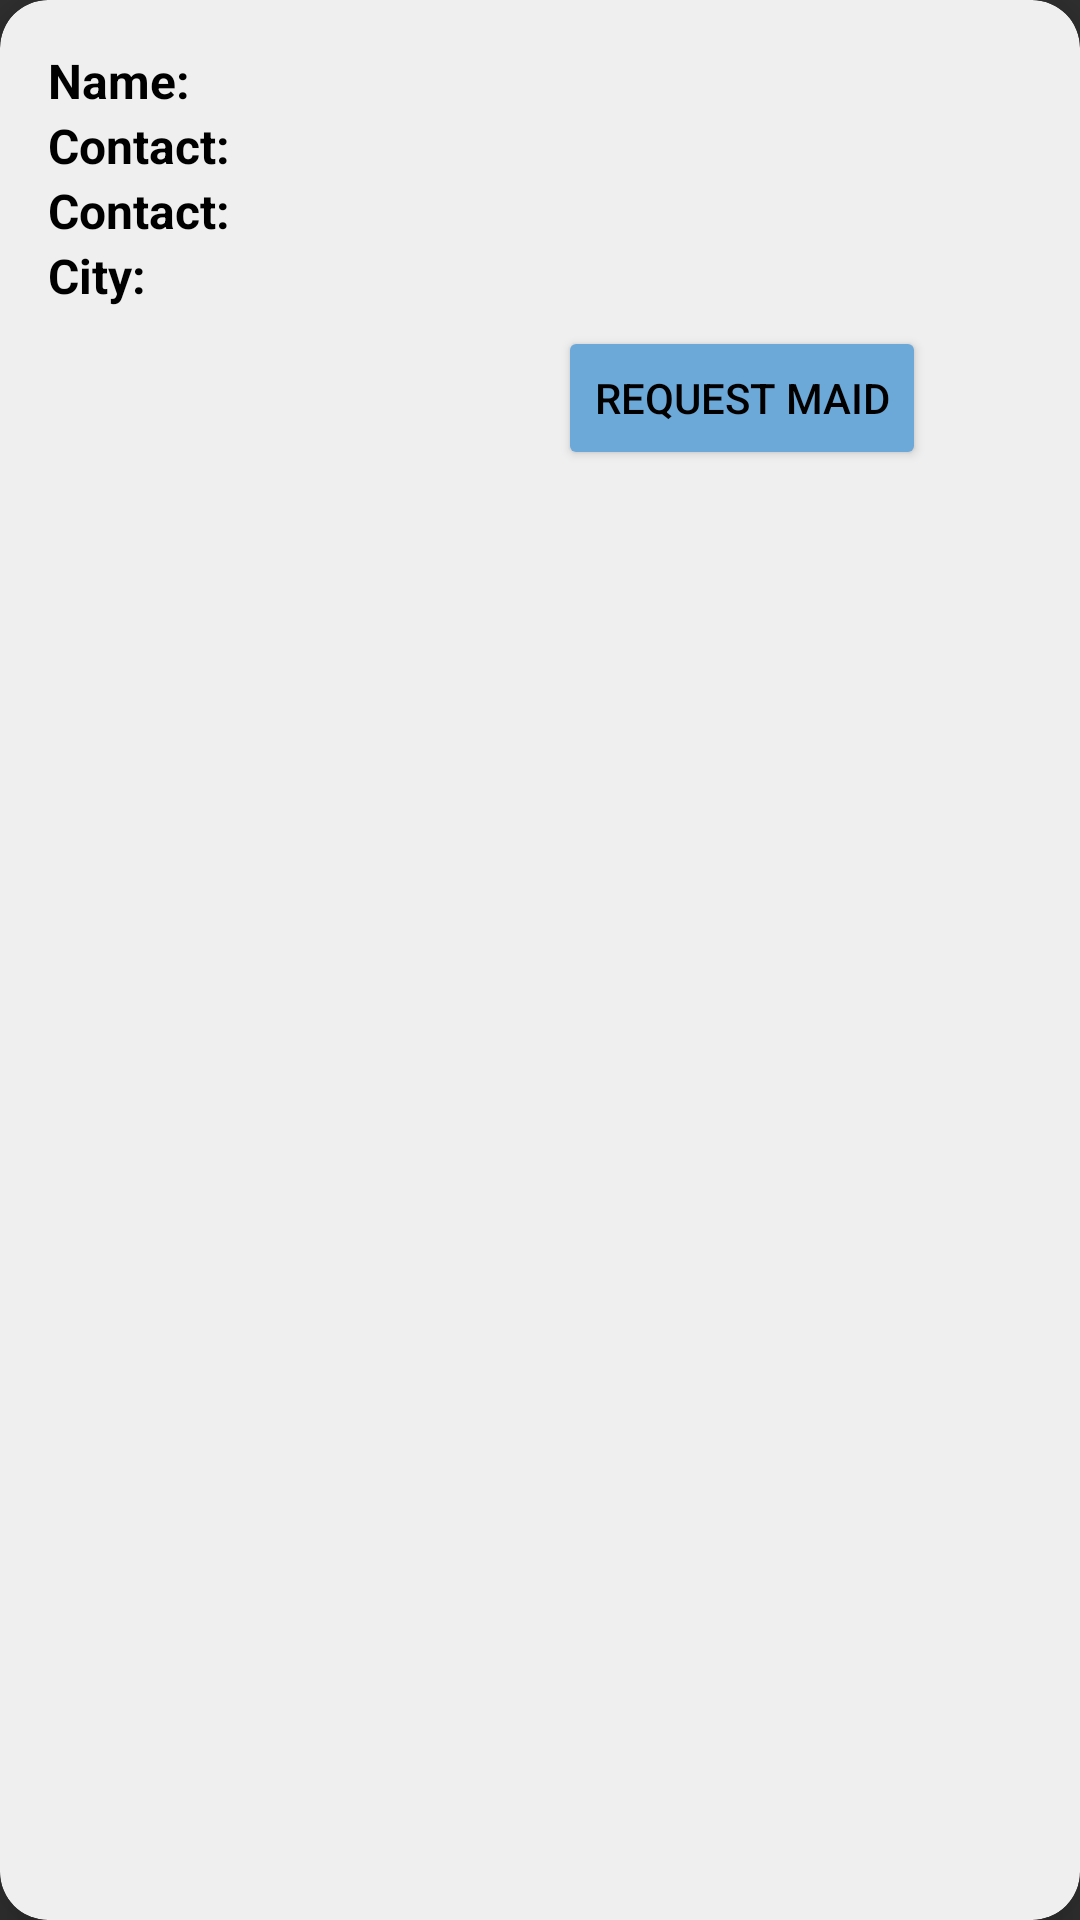

This screen was rendered from an Android layout file. Write that file and the resources it references.
<!-- AndroidManifest.xml: application theme Theme.MaidBooking -->
<!-- res/layout/userentry.xml -->
<?xml version="1.0" encoding="utf-8"?>
<androidx.cardview.widget.CardView xmlns:android="http://schemas.android.com/apk/res/android"
    android:layout_width="match_parent"
    android:layout_height="wrap_content"
    xmlns:app="http://schemas.android.com/apk/res-auto"
    app:cardElevation="12dp"
    app:cardCornerRadius="16dp"
    android:layout_margin="16dp"
    android:backgroundTint="#efefef">

    <LinearLayout
        android:layout_width="match_parent"
        android:layout_height="wrap_content"
        android:orientation="vertical"
        android:layout_margin="16dp"
        >
        <LinearLayout
            android:layout_width="wrap_content"
            android:layout_height="wrap_content"
            android:orientation="horizontal"
            android:layout_gravity="center_vertical"

            >
            <TextView
                android:layout_width="wrap_content"
                android:layout_height="wrap_content"
                android:text="Name:"
                android:textSize="16sp"
                android:textStyle="bold"
                android:textColor="@color/black">
            </TextView>
            <TextView
                android:id="@+id/textView_fname_byrecy"
                android:layout_width="wrap_content"
                android:layout_height="wrap_content"
                android:textSize="16sp"
                android:textStyle="bold"
                android:textColor="@color/black">
            </TextView>
            <TextView
                android:id="@+id/textView_lname_byrecy"
                android:layout_width="wrap_content"
                android:layout_height="wrap_content"
                android:textSize="16sp"
                android:paddingStart="10dp"
                android:textStyle="bold"
                android:textColor="@color/black">
            </TextView>
        </LinearLayout>
        <LinearLayout
            android:layout_width="wrap_content"
            android:layout_height="wrap_content"
            android:orientation="horizontal"
            android:layout_gravity="center_vertical"
            >
            <TextView
                android:layout_width="wrap_content"
                android:layout_height="wrap_content"
                android:text="Contact:"
                android:textSize="16sp"
                android:textStyle="bold"
                android:textColor="@color/black">
            </TextView>
            <TextView
                android:id="@+id/textView_contact_byrecy"
                android:layout_width="wrap_content"
                android:layout_height="wrap_content"
                android:textSize="16sp"
                android:textStyle="bold"
                android:textColor="@color/black">
            </TextView>
        </LinearLayout>
        <LinearLayout
            android:layout_width="wrap_content"
            android:layout_height="wrap_content"
            android:orientation="horizontal"
            android:layout_gravity="center_vertical"
            >
            <TextView
                android:layout_width="wrap_content"
                android:layout_height="wrap_content"
                android:text="Contact:"
                android:textSize="16sp"
                android:textStyle="bold"
                android:textColor="@color/black">
            </TextView>
            <TextView
                android:id="@+id/textView_email_byrecy"
                android:layout_width="wrap_content"
                android:layout_height="wrap_content"
                android:textSize="16sp"
                android:textStyle="bold"
                android:textColor="@color/black">
            </TextView>
        </LinearLayout>
        
        <LinearLayout
            android:layout_width="wrap_content"
            android:layout_height="wrap_content"
            android:orientation="horizontal"
            android:layout_gravity="center_vertical"
            >
            <TextView
                android:layout_width="wrap_content"
                android:layout_height="wrap_content"
                android:text="City:"
                android:textSize="16sp"
                android:textStyle="bold"
                android:textColor="@color/black">
            </TextView>
            <TextView
                android:id="@+id/textView_city_byrecy"
                android:layout_width="wrap_content"
                android:layout_height="wrap_content"
                android:textSize="16sp"
                android:textStyle="bold"
                android:textColor="@color/black">
            </TextView>
        </LinearLayout>
        
        <LinearLayout
            android:layout_width="wrap_content"
            android:layout_height="wrap_content"
            android:orientation="horizontal"
            android:layout_gravity="center_vertical"
            >
        <Button
            android:layout_width="wrap_content"
            android:layout_height="wrap_content"
            android:text="Request Maid"
            android:layout_marginTop="6dp"
            android:layout_marginLeft="170dp"
            android:backgroundTint="#6DA9D8"
            android:textColor="@color/black"
            android:id="@+id/request_maid_button"
            >
        </Button>

        </LinearLayout>
    </LinearLayout>
</androidx.cardview.widget.CardView>
<!-- resources referenced by this layout -->
<resources>
  <style name="Theme.MaidBooking" parent="Theme.AppCompat.NoActionBar">
          
          <item name="colorPrimary">@color/purple_500</item>
          <item name="colorPrimaryVariant">@color/purple_700</item>
          <item name="colorOnPrimary">@color/white</item>
          
          <item name="colorSecondary">@color/teal_200</item>
          <item name="colorSecondaryVariant">@color/teal_700</item>
          <item name="colorOnSecondary">@color/black</item>
          
          <item name="android:statusBarColor" tools:targetApi="l">?attr/colorPrimaryVariant</item>
          
      </style>
  <!-- not gathered from this repository: default colours our renderer supplied (Android Studio template values) -->
  <color name="purple_500">#FF6200EE</color>
  <color name="purple_700">#FF3700B3</color>
  <color name="teal_200">#FF03DAC5</color>
  <color name="teal_700">#FF018786</color>
  <color name="black">#FF000000</color>
  <color name="white">#FFFFFFFF</color>
</resources>
